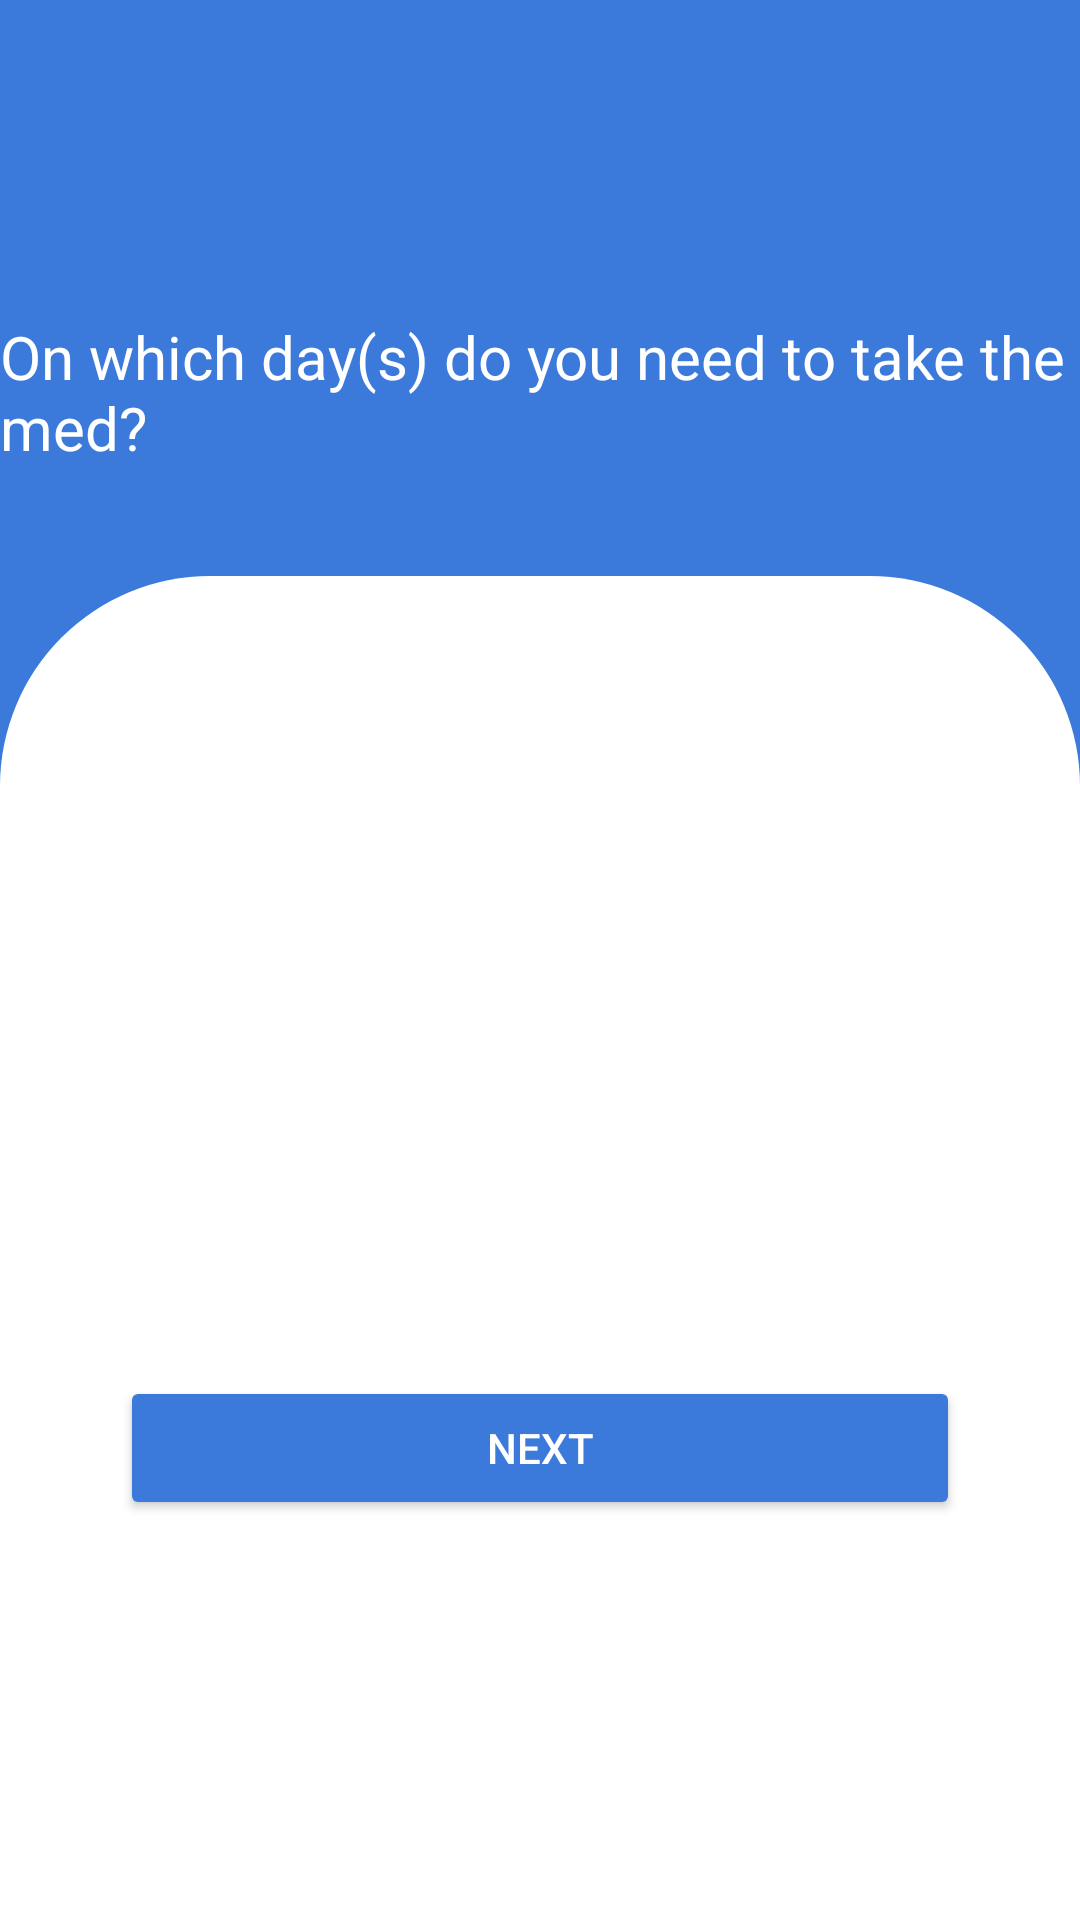

Android layout source for this screen:
<!-- AndroidManifest.xml: application theme Theme.MedicalReminder -->
<!-- res/layout/choose_days_question_screen.xml -->
<?xml version="1.0" encoding="utf-8"?>
<androidx.constraintlayout.widget.ConstraintLayout xmlns:android="http://schemas.android.com/apk/res/android"
    android:layout_width="match_parent"
    xmlns:app="http://schemas.android.com/apk/res-auto"
    android:background="@color/back"
    android:layout_height="match_parent">

    <TextView
        android:id="@+id/text"
        android:layout_width="wrap_content"
        android:layout_height="wrap_content"
        android:layout_marginBottom="36dp"
        android:text="On which day(s) do you need to take the med?"
        android:textColor="@color/white"
        android:textSize="20sp"
        app:layout_constraintBottom_toTopOf="@id/view_q5"
        app:layout_constraintEnd_toEndOf="parent"
        app:layout_constraintStart_toStartOf="parent"
        app:layout_constraintWidth_percent="0.2" />

    <androidx.constraintlayout.widget.ConstraintLayout
        android:id="@+id/view_q5"
        android:layout_width="match_parent"
        android:layout_height="0dp"
        android:background="@drawable/top_corner_card"
        app:layout_constraintBottom_toBottomOf="parent"
        app:layout_constraintStart_toStartOf="parent"
        app:layout_constraintHeight_percent="0.7" >


        <androidx.recyclerview.widget.RecyclerView
            android:id="@+id/recycler"
            android:layout_width="match_parent"
            android:layout_height="wrap_content"
            android:layout_marginStart="10dp"
            app:layout_constraintBottom_toTopOf="@id/btnNext"
            app:layout_constraintEnd_toEndOf="parent"
            app:layout_constraintHorizontal_bias="1.0"
            app:layout_constraintStart_toStartOf="parent"
            app:layout_constraintTop_toTopOf="parent"
            app:layout_constraintVertical_bias="0.258" />

        <Button
            android:id="@+id/btnNext"
            android:layout_width="0dp"
            android:layout_height="wrap_content"
            android:layout_marginStart="40dp"
            android:layout_marginEnd="40dp"
            android:backgroundTint="@color/back"
            android:text="@string/next"
            android:textColor="@color/white"
            app:layout_constraintBottom_toBottomOf="parent"
            app:layout_constraintEnd_toEndOf="@id/view_q5"
            app:layout_constraintHorizontal_bias="1.0"
            app:layout_constraintStart_toStartOf="@id/view_q5"
            app:layout_constraintTop_toBottomOf="@id/recycler"
            app:layout_constraintVertical_bias="0.821" />
    </androidx.constraintlayout.widget.ConstraintLayout>

</androidx.constraintlayout.widget.ConstraintLayout>
<!-- resources referenced by this layout -->
<resources>
  <color name="back">#3B7ADA</color>
  <color name="white">#FFFFFFFF</color>
  <!-- drawable top_corner_card (drawable) -->
  <?xml version="1.0" encoding="utf-8"?>
  <shape xmlns:android="http://schemas.android.com/apk/res/android">
  
      <solid android:color="@color/white"/>
  
      <corners android:topRightRadius="70dp"
          android:topLeftRadius="70dp"/>
  
  </shape>
  <string name="next">Next</string>
  <style name="Theme.MedicalReminder" parent="Theme.MaterialComponents.DayNight.NoActionBar.Bridge">
  
          
          <item name="colorPrimary">@color/blue_300</item>
          <item name="colorPrimaryVariant">@color/blue_300</item>
          <item name="colorOnPrimary">@color/white</item>
          
          <item name="colorSecondary">@color/teal_200</item>
          <item name="colorSecondaryVariant">@color/teal_700</item>
          <item name="colorOnSecondary">@color/white</item>
          
          <item name="android:statusBarColor" tools:targetApi="l">?attr/colorPrimaryVariant</item>
          
      </style>
  <color name="teal_200">#FF03DAC5</color>
  <color name="teal_700">#FF018786</color>
</resources>
